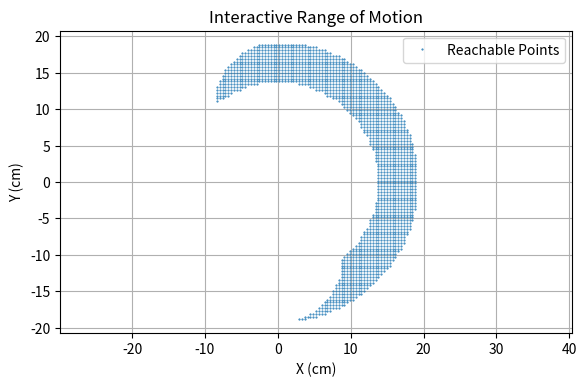

The matplotlib source for this figure:
import numpy as np
import matplotlib.pyplot as plt
from matplotlib.widgets import Slider
from math import cos, sin, acos, atan2, sqrt, pi

# Define link lengths and joint limits
L1 = 10.5  # Length of the first link
L2 = 8.75  # Length of the second link

# Joint angle limits in degrees
JOINT1_LIMITS = (-90, 90)  # Limits for joint 1
JOINT2_LIMITS = (-90, 90)  # Limits for joint 2

# Convert degrees to radians
JOINT1_LIMITS_RAD = np.radians(JOINT1_LIMITS)
JOINT2_LIMITS_RAD = np.radians(JOINT2_LIMITS)

# Function to calculate inverse kinematics
def inverse_kinematics(x, y):
    r = sqrt(x**2 + y**2)
    if r > L1 + L2 or r < abs(L1 - L2):
        return None  # Point is out of reach

    cos_theta2 = (x**2 + y**2 - L1**2 - L2**2) / (2 * L1 * L2)
    theta2 = acos(np.clip(cos_theta2, -1.0, 1.0))
    theta1 = atan2(y, x) - atan2(L2 * sin(theta2), L1 + L2 * cos(theta2))

    return theta1, theta2

# Generate workspace
resolution = 100  # Grid resolution
x_range = np.linspace(-(L1 + L2), L1 + L2, resolution)
y_range = np.linspace(-(L1 + L2), L1 + L2, resolution)
reachable_points = []

for x in x_range:
    for y in y_range:
        result = inverse_kinematics(x, y)
        if result is not None:
            theta1, theta2 = result
            if (JOINT1_LIMITS_RAD[0] <= theta1 <= JOINT1_LIMITS_RAD[1] and
                JOINT2_LIMITS_RAD[0] <= theta2 <= JOINT2_LIMITS_RAD[1]):
                reachable_points.append((x, y))

reachable_points = np.array(reachable_points)

# Plot interactive range of motion
fig, ax = plt.subplots()
plt.subplots_adjust(left=0.1, bottom=0.25)

# Plot reachable workspace
ax.plot(reachable_points[:, 0], reachable_points[:, 1], '.', markersize=1, label='Reachable Points')
ax.set_title("Interactive Range of Motion")
ax.set_xlabel("X (cm)")
ax.set_ylabel("Y (cm)")
ax.axis('equal')
ax.grid(True)
ax.legend()

# Variables to store drawn points
drawn_points = []
line_segments = []

# Function to handle clicks and add points
def on_click(event):
    if event.inaxes != ax:
        return

    # Get clicked coordinates
    x, y = event.xdata, event.ydata
    drawn_points.append((x, y))
    
    # Check if the point is reachable
    result = inverse_kinematics(x, y)
    if result is not None:
        theta1, theta2 = result
        # Print coordinates in terminal with connection line
        print(f"Point: ({x:.2f}, {y:.2f}) -> theta1: {np.degrees(theta1):.2f}, theta2: {np.degrees(theta2):.2f}")
        
        # Draw the point
        ax.plot(x, y, 'go')  # Draw the point as a green dot

        # Draw line from last point to current point
        if len(drawn_points) > 1:
            prev_x, prev_y = drawn_points[-2]
            ax.plot([prev_x, x], [prev_y, y], 'b-', lw=2)  # Connect with a blue line
        
        # Redraw the plot
        fig.canvas.draw_idle()

# Connect the click event to the on_click function
cid = fig.canvas.mpl_connect('button_press_event', on_click)

# Show the plot
plt.show()

# Once you are done drawing, you can also output the drawn coordinates and the line segments
print("\nFinal Coordinates and Connections:")
for i, (x, y) in enumerate(drawn_points):
    print(f"Point {i + 1}: ({x:.2f}, {y:.2f})")
